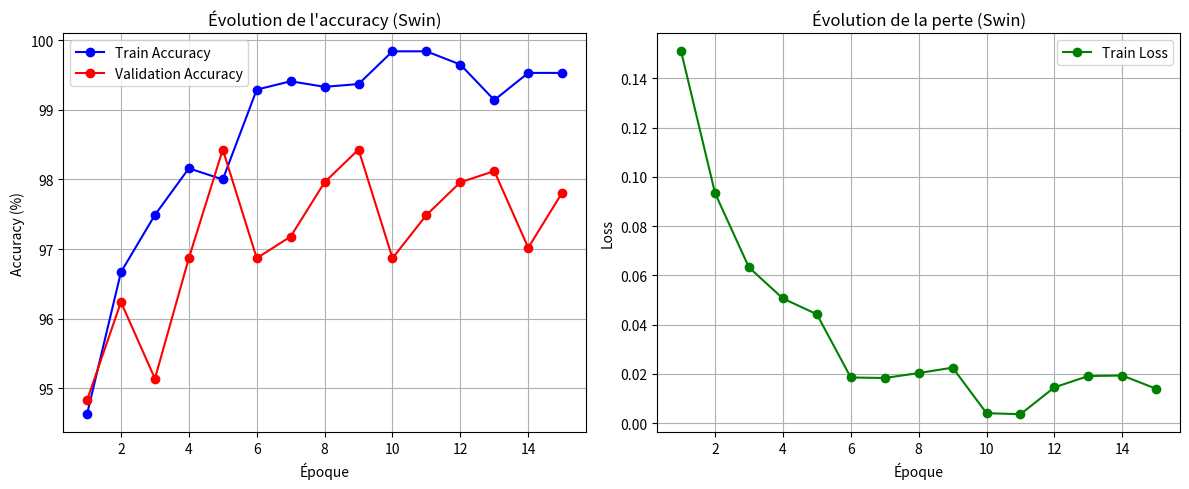

Source code (Python):
# backend/plot_swin_curves.py
import matplotlib.pyplot as plt

# Données extraites des logs de l'entraînement Swin
epochs = list(range(1, 16))
train_acc = [94.63, 96.67, 97.49, 98.16, 98.00, 99.29, 99.41, 99.33, 99.37, 99.84, 99.84, 99.65, 99.14, 99.53, 99.53]
val_acc   = [94.83, 96.24, 95.14, 96.87, 98.43, 96.87, 97.18, 97.96, 98.43, 96.87, 97.49, 97.96, 98.12, 97.02, 97.81]
train_loss = [0.1510, 0.0934, 0.0632, 0.0506, 0.0442, 0.0185, 0.0183, 0.0203, 0.0225, 0.0040, 0.0036, 0.0145, 0.0191, 0.0193, 0.0139]

# Tracer l'accuracy
plt.figure(figsize=(12, 5))
plt.subplot(1, 2, 1)
plt.plot(epochs, train_acc, 'b-o', label='Train Accuracy')
plt.plot(epochs, val_acc, 'r-o', label='Validation Accuracy')
plt.xlabel('Époque')
plt.ylabel('Accuracy (%)')
plt.title('Évolution de l\'accuracy (Swin)')
plt.legend()
plt.grid(True)

# Tracer la loss
plt.subplot(1, 2, 2)
plt.plot(epochs, train_loss, 'g-o', label='Train Loss')
plt.xlabel('Époque')
plt.ylabel('Loss')
plt.title('Évolution de la perte (Swin)')
plt.legend()
plt.grid(True)

plt.tight_layout()
plt.savefig('swin_training_curves.png', dpi=150)
plt.show()
print("✅ Courbes Swin sauvegardées sous 'swin_training_curves.png'")
